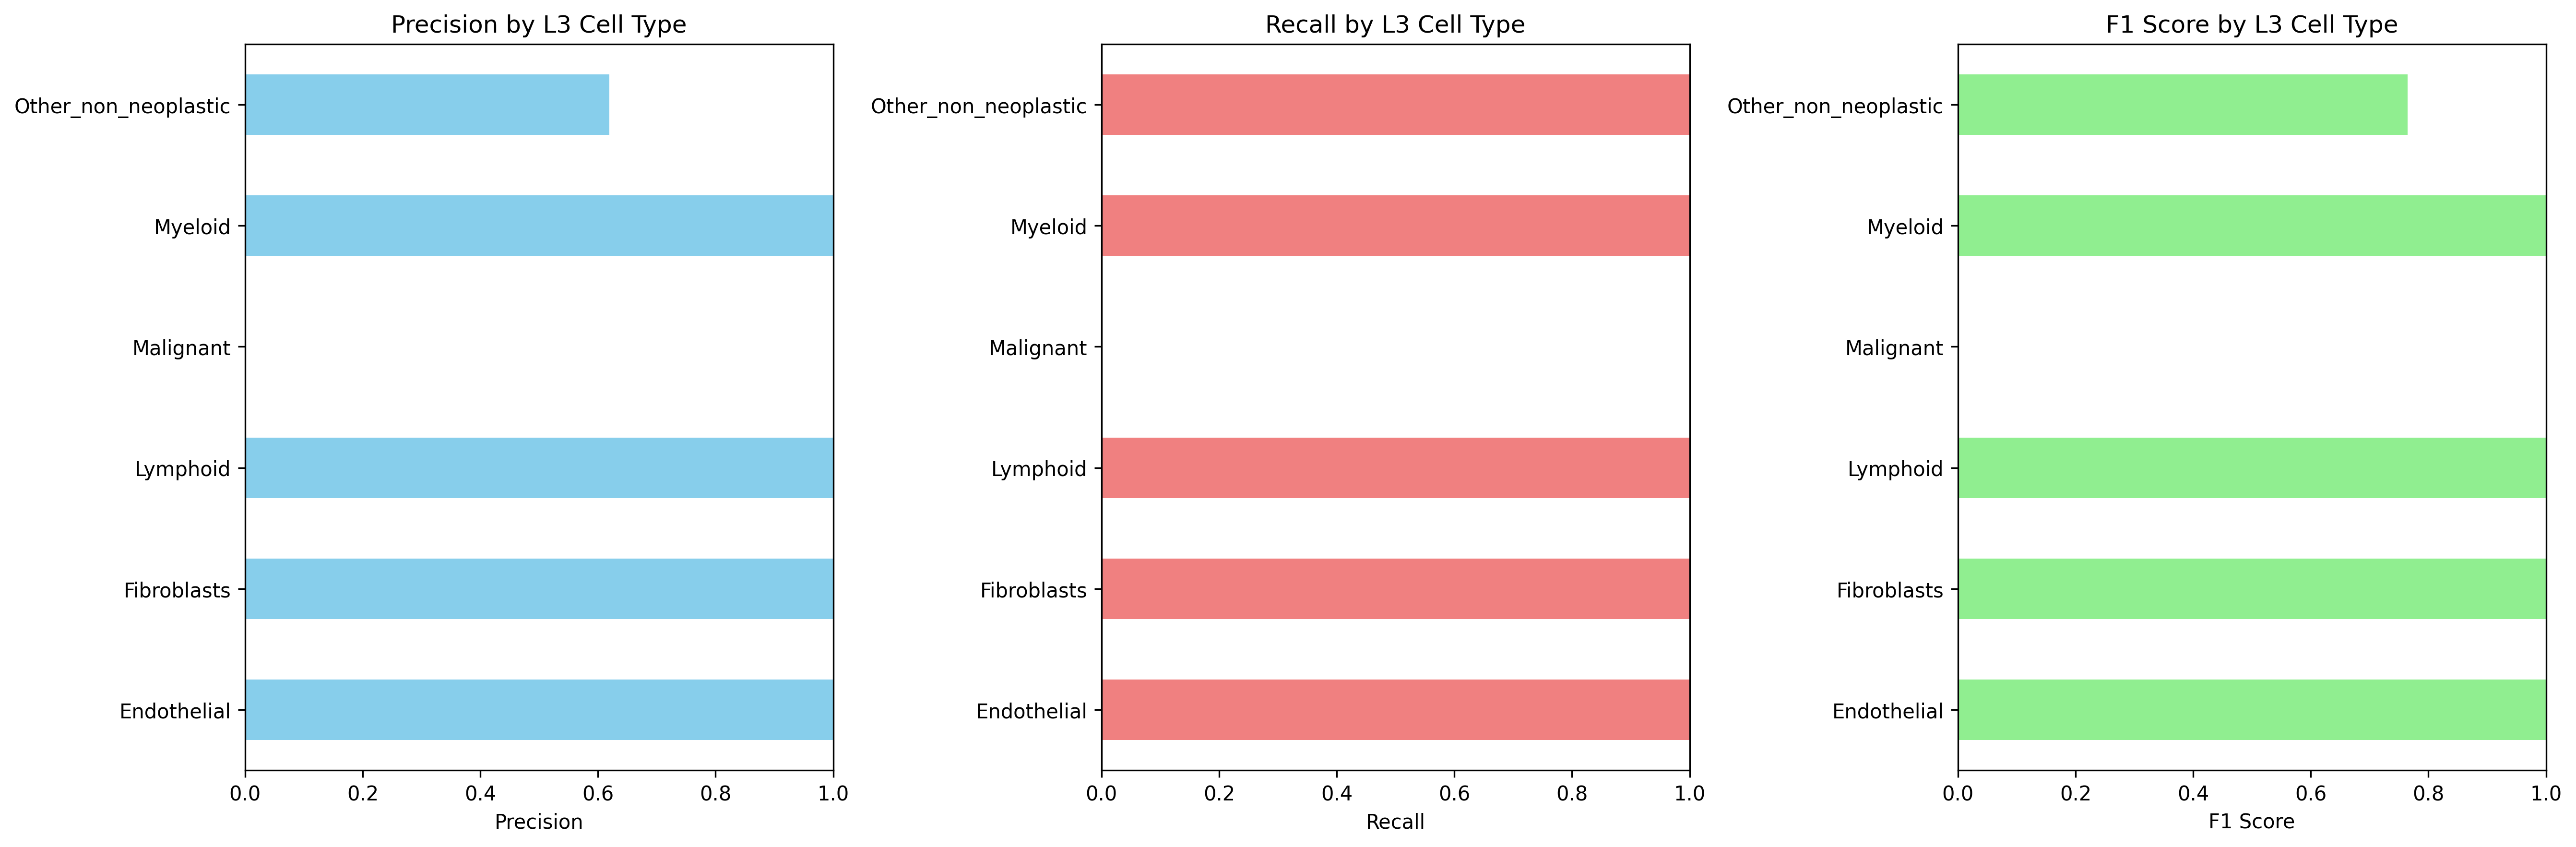

Data behind this chart, as committed beside it:
Cell_Type_L3, precision, recall, f1_score, support
Endothelial, 1.0, 1.0, 1.0, 829.0
Fibroblasts, 1.0, 1.0, 1.0, 3790
Lymphoid, 1.0, 1.0, 1.0, 5499
Malignant, 0.0, 0.0, 0.0, 2778
Myeloid, 1.0, 1.0, 1.0, 2310
Other_non_neoplastic, 0.6192, 1.0, 0.7648, 4517
